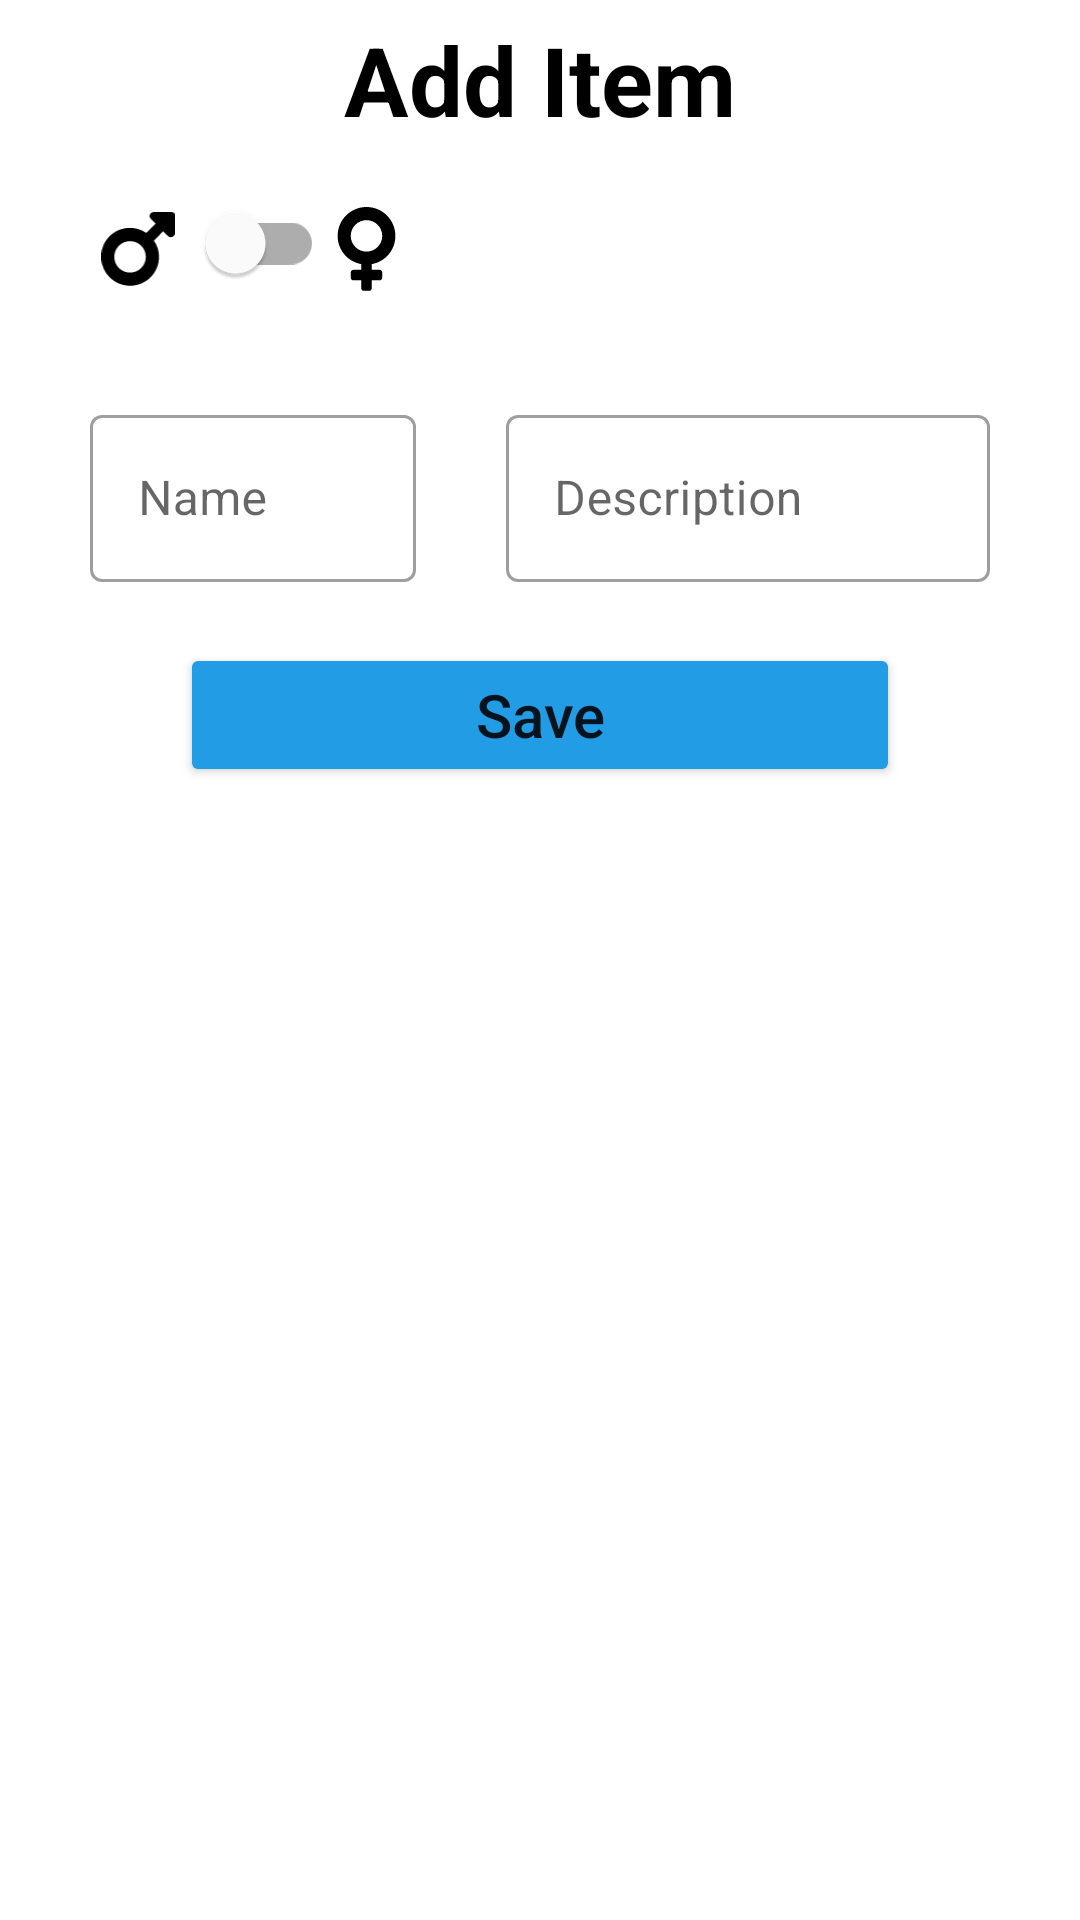

Produce the Android XML layout that renders to this screen, including the resource entries it uses.
<!-- AndroidManifest.xml: application theme Theme.TBC_Course_14v2 -->
<!-- res/layout/activity_add.xml -->
<?xml version="1.0" encoding="utf-8"?>
<LinearLayout xmlns:android="http://schemas.android.com/apk/res/android"
    xmlns:app="http://schemas.android.com/apk/res-auto"
    xmlns:tools="http://schemas.android.com/tools"
    android:id="@+id/mainTheme"
    android:layout_width="match_parent"
    android:layout_height="match_parent"
    android:orientation="vertical"
    tools:context=".AddActivity">

    <androidx.appcompat.widget.AppCompatTextView
        android:id="@+id/itemActivityTextView"
        android:layout_width="wrap_content"
        android:layout_height="wrap_content"
        android:layout_gravity="center"
        android:layout_marginHorizontal="30dp"
        android:layout_marginTop="5dp"
        android:layout_marginBottom="9dp"
        android:ems="12"
        android:gravity="center"
        android:text="@string/add_item"
        android:textColor="@color/black"
        android:textSize="32sp"
        android:textStyle="bold" />


    <LinearLayout
        android:layout_width="match_parent"
        android:layout_height="wrap_content"
        android:orientation="horizontal">


        <androidx.appcompat.widget.AppCompatImageView
            android:layout_width="28dp"
            android:layout_height="28dp"
            android:layout_marginTop="12dp"
            android:layout_marginStart="32dp"
            android:src="@drawable/mars_solid"/>


        <com.google.android.material.switchmaterial.SwitchMaterial
            android:id="@+id/genderSwitcher"
            android:layout_width="wrap_content"
            android:layout_height="wrap_content"
            />


        <androidx.appcompat.widget.AppCompatImageView
            android:layout_width="28dp"
            android:layout_height="28dp"
            android:layout_marginTop="12dp"
            android:src="@drawable/venus_solid"/>


    </LinearLayout>



    <LinearLayout
        android:layout_width="match_parent"
        android:layout_height="wrap_content"
        android:layout_marginTop="28dp"
        android:baselineAligned="false"
        android:orientation="horizontal">

        <com.google.android.material.textfield.TextInputLayout
            android:id="@+id/nameInputLayout"
            style="@style/Widget.MaterialComponents.TextInputLayout.OutlinedBox"
            android:layout_width="wrap_content"
            android:layout_height="wrap_content"
            android:layout_marginStart="30dp"
            android:layout_weight="1"
            android:hint="@string/name"
            app:errorEnabled="true">

            <com.google.android.material.textfield.TextInputEditText
                android:id="@+id/nameEditText"
                android:layout_width="match_parent"
                android:layout_height="wrap_content"
                android:digits="@string/digits"
                android:inputType="textCapSentences"
                android:singleLine="true" />

        </com.google.android.material.textfield.TextInputLayout>

        <com.google.android.material.textfield.TextInputLayout
            android:id="@+id/descriptionInputLayout"
            style="@style/Widget.MaterialComponents.TextInputLayout.OutlinedBox"
            android:layout_width="wrap_content"
            android:layout_height="wrap_content"
            android:layout_marginHorizontal="30dp"
            android:layout_weight="2"
            android:hint="@string/description"
            app:errorEnabled="true">

            <com.google.android.material.textfield.TextInputEditText
                android:id="@+id/descriptionEditText"
                android:layout_width="match_parent"
                android:layout_height="wrap_content"
                android:inputType="textCapSentences"
                android:singleLine="true" />

        </com.google.android.material.textfield.TextInputLayout>


    </LinearLayout>

    <LinearLayout
        android:layout_width="match_parent"
        android:layout_height="wrap_content"
        android:layout_marginHorizontal="60dp"
        android:orientation="horizontal">

        <androidx.appcompat.widget.AppCompatButton
            android:id="@+id/saveBtn"
            android:layout_width="0dp"
            android:layout_height="wrap_content"
            android:layout_weight="1"
            android:backgroundTint="#239CE6"
            android:text="@string/save"
            android:textAllCaps="false"
            android:textSize="20sp" />


    </LinearLayout>

</LinearLayout>
<!-- resources referenced by this layout -->
<resources>
  <color name="black">#FF000000</color>
  <!-- drawable mars_solid (drawable) -->
  <vector xmlns:android="http://schemas.android.com/apk/res/android"
      android:width="448dp"
      android:height="512dp"
      android:viewportWidth="448"
      android:viewportHeight="512">
    <path
        android:fillColor="#FF000000"
        android:pathData="M431.1,31.1l-112.6,0c-21.42,0 -32.15,25.85 -17,40.97l29.61,29.56l-56.65,56.55c-30.03,-20.66 -65.04,-31 -100,-31c-47.99,-0 -95.96,19.44 -131.1,58.39c-60.86,67.51 -58.65,175 4.75,240.1C83.66,462.2 129.6,480 175.5,480c45.12,0 90.34,-17.18 124.8,-51.55c61.11,-60.99 67.77,-155.6 20.42,-224.1l56.65,-56.55l29.61,29.56C411.9,182.2 417.9,184.4 423.8,184.4C436.1,184.4 448,174.8 448,160.4V47.1C448,39.16 440.8,31.1 431.1,31.1zM243.5,371.9c-18.75,18.71 -43.38,28.07 -68,28.07c-24.63,0 -49.25,-9.35 -68.01,-28.07c-37.5,-37.43 -37.5,-98.33 0,-135.8c18.75,-18.71 43.38,-28.07 68.01,-28.07c24.63,0 49.25,9.36 68,28.07C281,273.5 281,334.5 243.5,371.9z"/>
  </vector>
  <!-- drawable venus_solid (drawable) -->
  <vector xmlns:android="http://schemas.android.com/apk/res/android"
      android:width="384dp"
      android:height="512dp"
      android:viewportWidth="384"
      android:viewportHeight="512">
    <path
        android:fillColor="#FF000000"
        android:pathData="M368,176c0,-97.2 -78.8,-176 -176,-176c-97.2,0 -176,78.8 -176,176c0,86.26 62.1,157.9 144,172.1v35.05H112c-8.84,0 -16,7.16 -16,16v32c0,8.84 7.16,16 16,16H160v48c0,8.84 7.16,16 16,16h32c8.84,0 16,-7.16 16,-16v-48h48c8.84,0 16,-7.16 16,-16v-32c0,-8.84 -7.16,-16 -16,-16H224v-35.05C305.9,333.9 368,262.3 368,176zM192,272c-52.93,0 -96,-43.07 -96,-96c0,-52.94 43.07,-96 96,-96c52.94,0 96,43.06 96,96C288,228.9 244.9,272 192,272z"/>
  </vector>
  <string name="add_item">Add Item</string>
  <string name="description">Description</string>
  <string name="digits">abcdefghijklmnopqrstuvwxyzABCDEFGHIJKLMNOPQRSTUVWXYZ</string>
  <string name="name">Name</string>
  <string name="save">Save</string>
  <style name="Theme.TBC_Course_14v2" parent="Theme.MaterialComponents.DayNight.DarkActionBar">
          
          <item name="colorPrimary">@color/purple_500</item>
          <item name="colorPrimaryVariant">@color/purple_700</item>
          <item name="colorOnPrimary">@color/white</item>
          
          <item name="colorSecondary">@color/teal_200</item>
          <item name="colorSecondaryVariant">@color/teal_700</item>
          <item name="colorOnSecondary">@color/black</item>
          
          <item name="android:statusBarColor" tools:targetApi="l">?attr/colorPrimaryVariant</item>
          
      </style>
  <color name="purple_500">#FF6200EE</color>
  <color name="purple_700">#FF3700B3</color>
  <color name="white">#FFFFFFFF</color>
  <color name="teal_200">#FF03DAC5</color>
  <color name="teal_700">#FF018786</color>
</resources>
